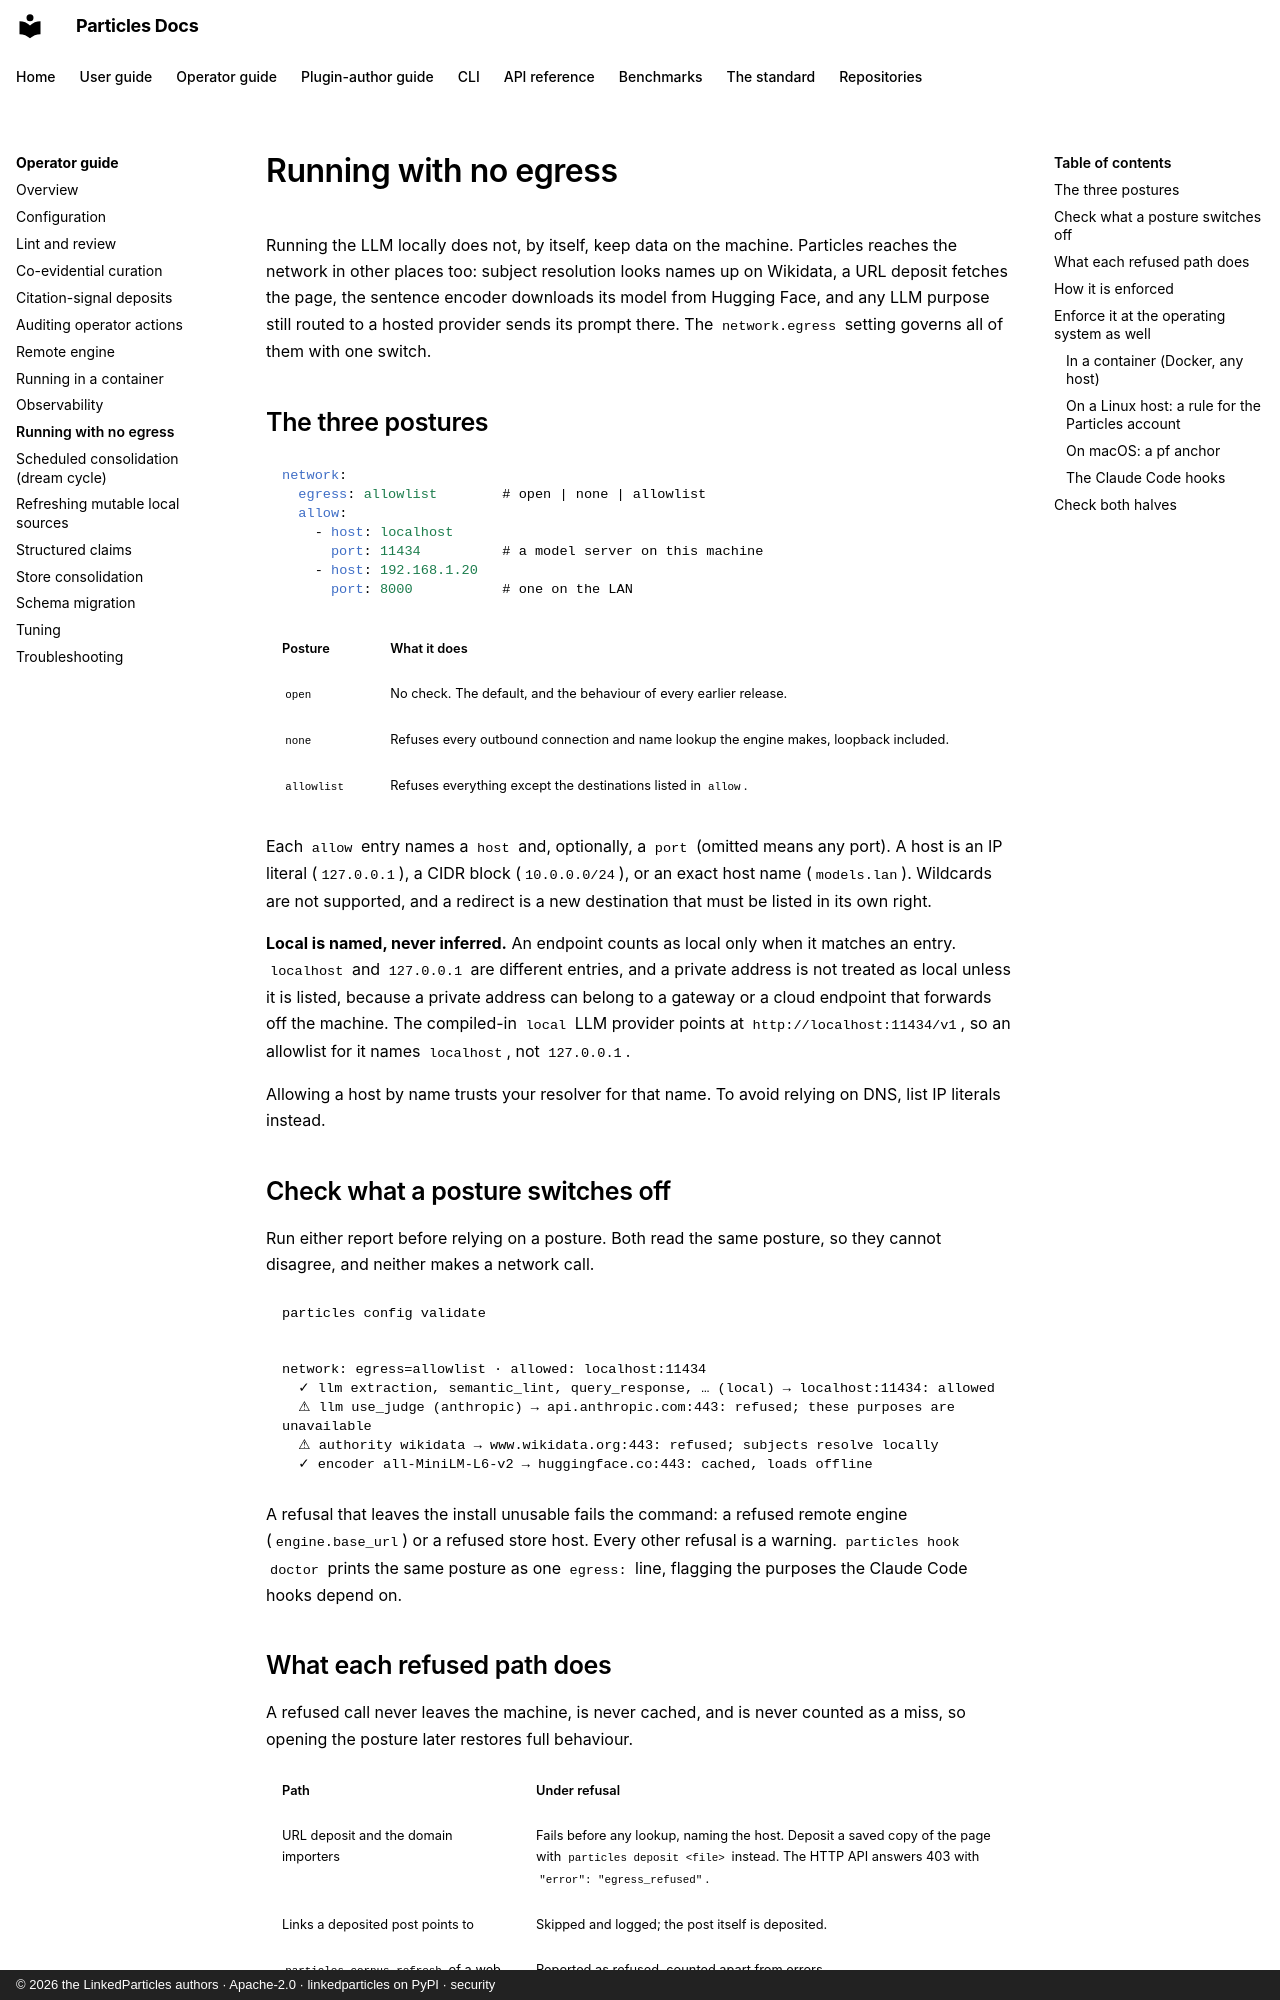

repository: LinkedParticles/particles-engine-py · page: operator-guide/no-egress/index.html · generator: mkdocs · copyright: © 2026 the LinkedParticles authors · Apache-2.0 · linkedparticles on PyPI · security

# Running with no egress

Running the LLM locally does not, by itself, keep data on the machine. Particles
reaches the network in other places too: subject resolution looks names up on
Wikidata, a URL deposit fetches the page, the sentence encoder downloads its
model from Hugging Face, and any LLM purpose still routed to a hosted provider
sends its prompt there. The `network.egress` setting governs all of them with
one switch.

## The three postures

```yaml
network:
  egress: allowlist        # open | none | allowlist
  allow:
    - host: localhost
      port: 11434          # a model server on this machine
    - host: 192.168.1.20
      port: 8000           # one on the LAN
```

| Posture | What it does |
|---|---|
| `open` | No check. The default, and the behaviour of every earlier release. |
| `none` | Refuses every outbound connection and name lookup the engine makes, loopback included. |
| `allowlist` | Refuses everything except the destinations listed in `allow`. |

Each `allow` entry names a `host` and, optionally, a `port` (omitted means any
port). A host is an IP literal (`127.0.0.1`), a CIDR block (`10.0.0.0/24`), or
an exact host name (`models.lan`). Wildcards are not supported, and a redirect
is a new destination that must be listed in its own right.

**Local is named, never inferred.** An endpoint counts as local only when it
matches an entry. `localhost` and `127.0.0.1` are different entries, and a
private address is not treated as local unless it is listed, because a private
address can belong to a gateway or a cloud endpoint that forwards off the
machine. The compiled-in `local` LLM provider points at
`http://localhost:11434/v1`, so an allowlist for it names `localhost`, not
`127.0.0.1`.

Allowing a host by name trusts your resolver for that name. To avoid relying on
DNS, list IP literals instead.

## Check what a posture switches off

Run either report before relying on a posture. Both read the same posture, so
they cannot disagree, and neither makes a network call.

```bash
particles config validate
```

```text
network: egress=allowlist · allowed: localhost:11434
  ✓ llm extraction, semantic_lint, query_response, … (local) → localhost:11434: allowed
  ⚠ llm use_judge (anthropic) → api.anthropic.com:443: refused; these purposes are unavailable
  ⚠ authority wikidata → www.wikidata.org:443: refused; subjects resolve locally
  ✓ encoder all-MiniLM-L6-v2 → huggingface.co:443: cached, loads offline
```

A refusal that leaves the install unusable fails the command: a refused remote
engine (`engine.base_url`) or a refused store host. Every other refusal is a
warning. `particles hook doctor` prints the same posture as one `egress:` line,
flagging the purposes the Claude Code hooks depend on.
